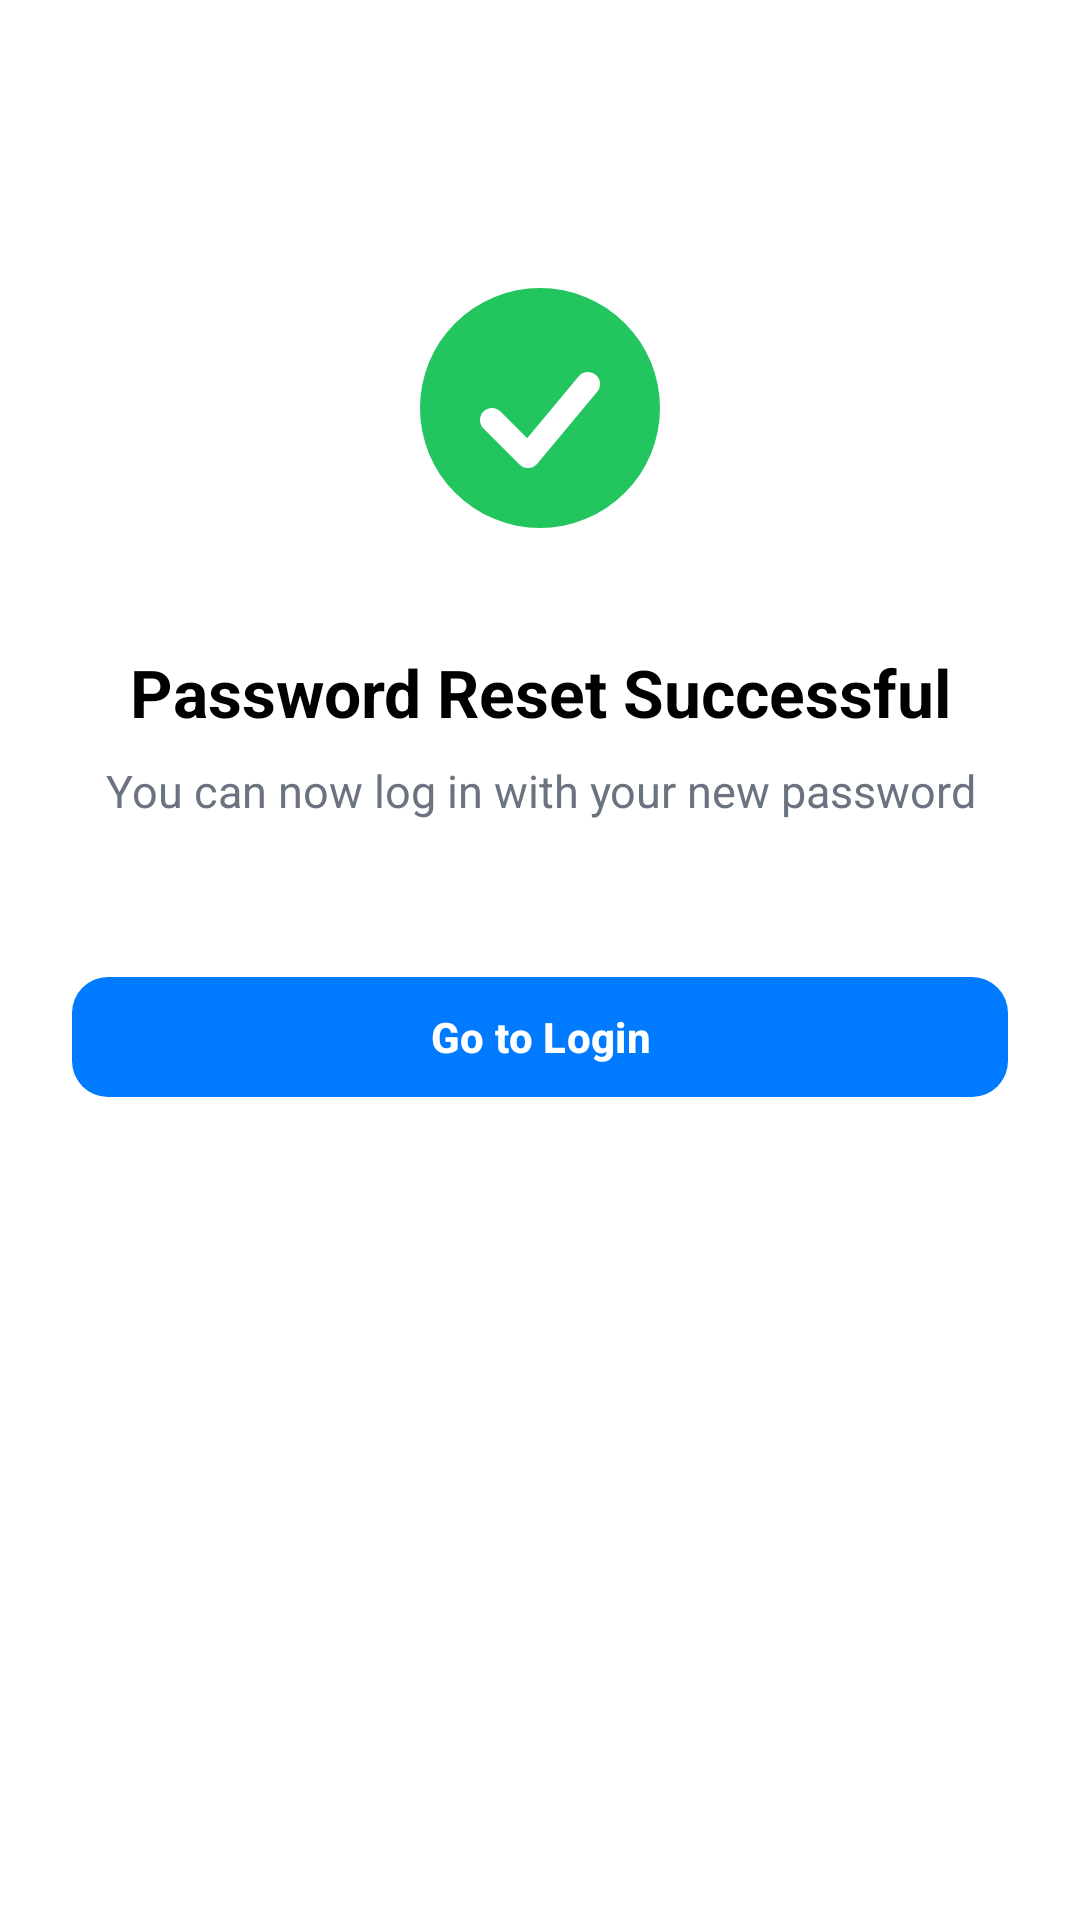

This screen was rendered from an Android layout file. Write that file and the resources it references.
<!-- AndroidManifest.xml: application theme Theme.Echohealth -->
<!-- res/layout/activity_resetpassword_success.xml -->
<?xml version="1.0" encoding="utf-8"?>
<LinearLayout xmlns:android="http://schemas.android.com/apk/res/android"
    xmlns:app="http://schemas.android.com/apk/res-auto"
    android:layout_width="match_parent"
    android:layout_height="match_parent"
    android:orientation="vertical"
    android:gravity="center_horizontal"
    android:background="@color/white"
    android:padding="24dp">

    <Space
        android:layout_width="match_parent"
        android:layout_height="64dp" />

    <ImageView
        android:id="@+id/success_icon"
        android:layout_width="96dp"
        android:layout_height="96dp"
        android:src="@drawable/ic_success_check"
        android:layout_gravity="center_horizontal"
        android:contentDescription="Success" />

    <Space
        android:layout_width="match_parent"
        android:layout_height="32dp" />

    <TextView
        android:id="@+id/success_title"
        android:layout_width="wrap_content"
        android:layout_height="wrap_content"
        android:text="Password Reset Successful"
        android:textColor="@color/black"
        android:textStyle="bold"
        android:textSize="22sp"
        android:gravity="center"
        android:layout_gravity="center_horizontal" />

    <Space
        android:layout_width="match_parent"
        android:layout_height="8dp" />

    <TextView
        android:id="@+id/success_subtitle"
        android:layout_width="wrap_content"
        android:layout_height="wrap_content"
        android:text="You can now log in with your new password"
        android:textColor="@color/subtitle_gray"
        android:textSize="15sp"
        android:gravity="center"
        android:layout_gravity="center_horizontal" />

    <Space
        android:layout_width="match_parent"
        android:layout_height="48dp" />

    <com.google.android.material.button.MaterialButton
        android:id="@+id/btn_go_to_login"
        android:layout_width="match_parent"
        android:layout_height="48dp"
        android:text="Go to Login"
        android:textColor="@color/white"
        android:textStyle="bold"
        app:backgroundTint="@color/blue"
        android:layout_gravity="center_horizontal"
        app:cornerRadius="12dp" />

</LinearLayout>
<!-- resources referenced by this layout -->
<resources>
  <color name="black">#FF000000</color>
  <color name="blue">#007AFF</color>
  <color name="subtitle_gray">#6B7280</color>
  <color name="white">#FFFFFFFF</color>
  <!-- drawable ic_success_check (drawable) -->
  <?xml version="1.0" encoding="utf-8"?>
  <vector xmlns:android="http://schemas.android.com/apk/res/android"
      android:width="96dp"
      android:height="96dp"
      android:viewportWidth="96"
      android:viewportHeight="96">
      <path
          android:fillColor="#22C55E"
          android:pathData="M48,8a40,40 0 1,0 0,80a40,40 0 1,0 0,-80z"/>
      <path
          android:pathData="M32,52l12,12l20,-24"
          android:strokeColor="#FFFFFF"
          android:strokeWidth="8"
          android:strokeLineCap="round"
          android:strokeLineJoin="round"
          android:fillColor="@android:color/transparent"/>
  </vector>
  <style name="Theme.Echohealth" parent="Base.Theme.Echohealth" />
  <style name="Base.Theme.Echohealth" parent="Theme.Material3.DayNight.NoActionBar">
          
          
      </style>
</resources>
